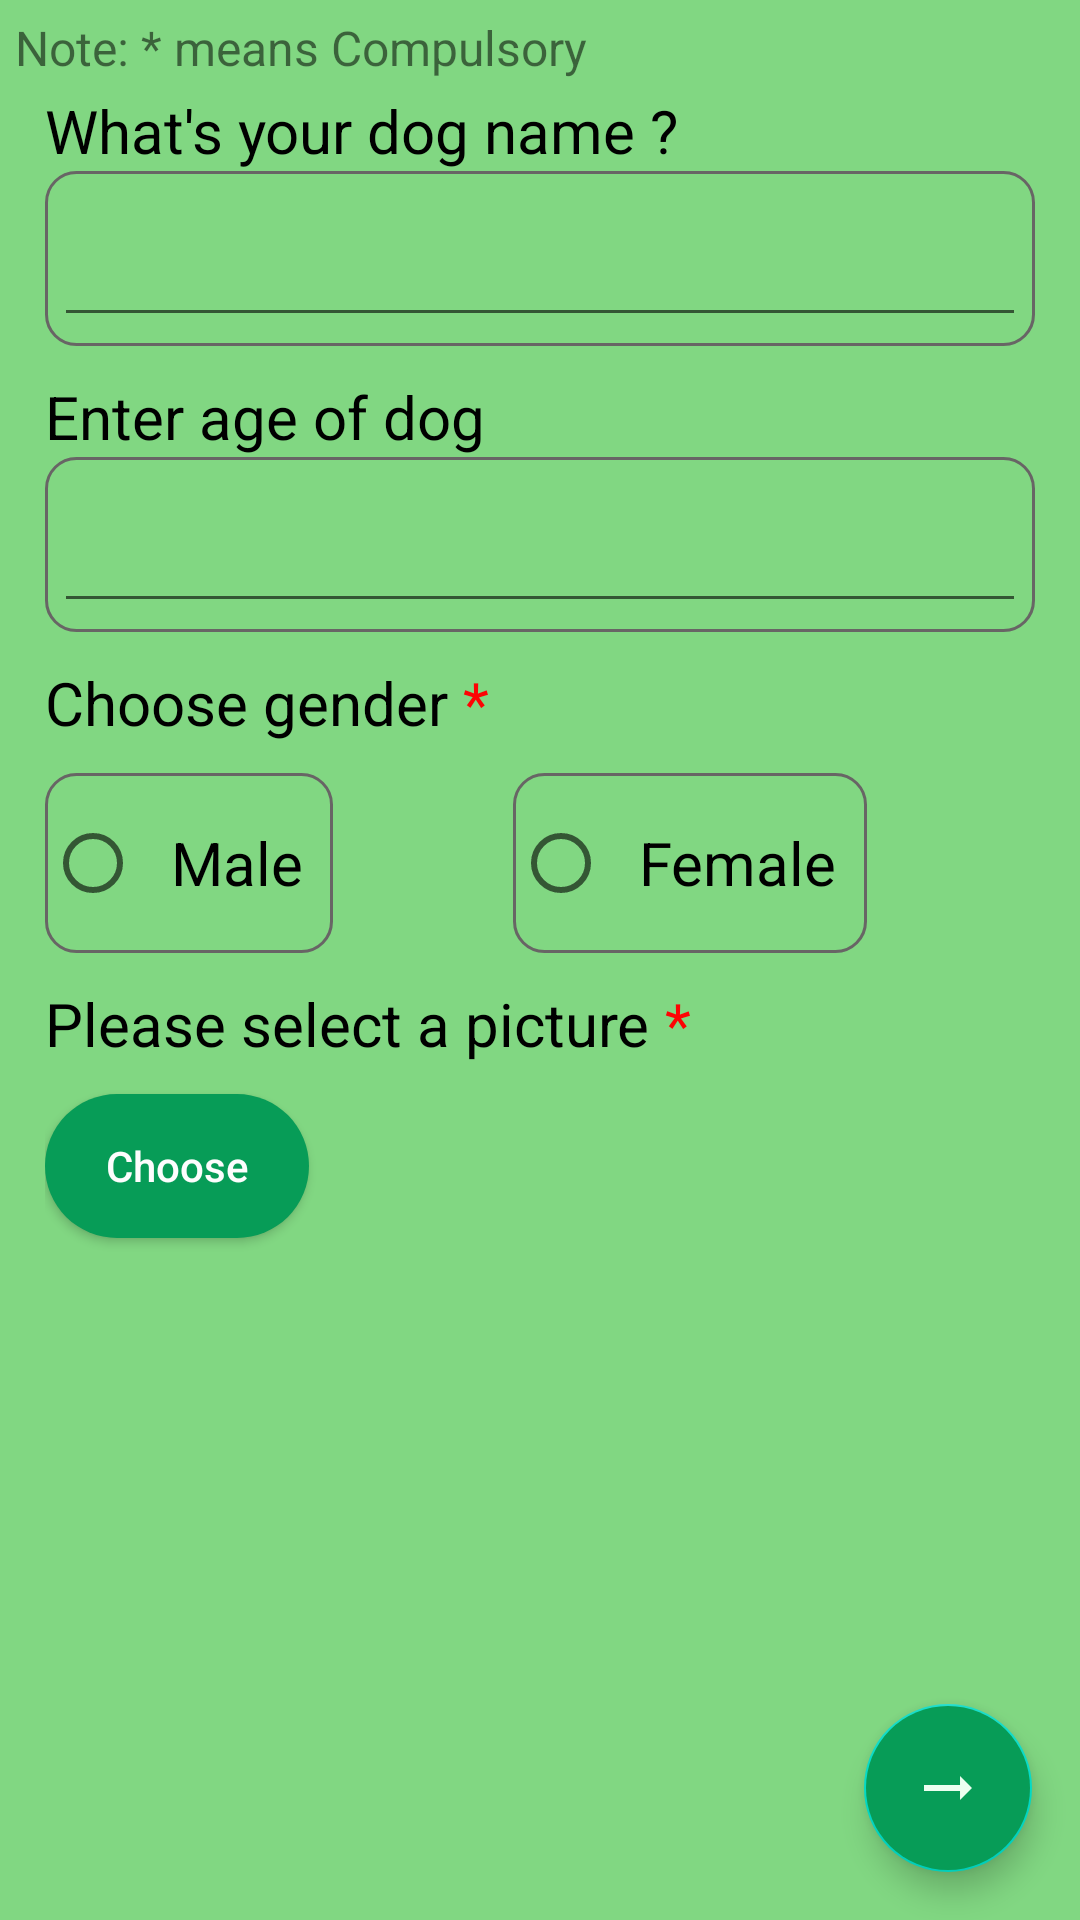

Layout XML and referenced resources for this Android screen:
<!-- AndroidManifest.xml: application theme AppTheme -->
<!-- res/layout/fragment_add_dog_second.xml -->
<?xml version="1.0" encoding="utf-8"?>
<FrameLayout xmlns:android="http://schemas.android.com/apk/res/android"
    xmlns:tools="http://schemas.android.com/tools"
    android:layout_width="match_parent"
    android:layout_height="match_parent"
    android:orientation="vertical"
    xmlns:app="http://schemas.android.com/apk/res-auto"
    tools:context=".AddDogActivity"
    android:background="@color/background_color">
    <TextView
        android:layout_width="match_parent"
        android:layout_height="wrap_content"
        android:text="Note: * means Compulsory"
        android:textSize="@dimen/modal_text"
        android:layout_margin="5dp"/>

    <LinearLayout
        android:id="@+id/linear_layout_for_field"
        android:layout_width="match_parent"
        android:orientation="vertical"
        android:layout_marginLeft="15dp"
        android:layout_marginRight="15dp"
        android:layout_marginTop="30dp"
        android:layout_height="match_parent">

    <TextView
        android:id="@+id/dog_name_ask"
        android:layout_width="match_parent"
        android:layout_height="wrap_content"
        android:text="What's your dog name ?"
        android:textSize="@dimen/font_size_dog_add"
        android:textColor="#000"/>
        <com.google.android.material.textfield.TextInputLayout
            android:layout_width="match_parent"
            android:layout_height="wrap_content"
            android:background="@drawable/border_edit_text"
            android:padding="3dp">
        <EditText
            android:id="@+id/dog_name"
            android:layout_width="match_parent"
            android:layout_height="wrap_content"
            />
        </com.google.android.material.textfield.TextInputLayout>
            <TextView
                android:id="@+id/ask_dog_age"
                android:layout_width="match_parent"
                android:layout_height="wrap_content"
                android:layout_marginTop="@dimen/margin_top_dog_add_form"
                android:text="Enter age of dog"
                android:textColor="#000"
                android:textSize="@dimen/font_size_dog_add" />

        <com.google.android.material.textfield.TextInputLayout
            android:layout_width="match_parent"
            android:layout_height="wrap_content"
            android:background="@drawable/border_edit_text"
            android:padding="3dp">
        <EditText
            android:id="@+id/dog_age"
            android:layout_width="match_parent"
            android:layout_height="wrap_content" />
        </com.google.android.material.textfield.TextInputLayout>
        <LinearLayout
        android:layout_width="match_parent"
        android:layout_height="wrap_content"
        android:layout_marginTop="@dimen/margin_top_dog_add_form"
        android:orientation="horizontal">
        <TextView
            android:id="@+id/ask_dog_gender"
            android:layout_width="wrap_content"
            android:layout_height="wrap_content"
            android:text="Choose gender"
            android:textSize="@dimen/font_size_dog_add"
            android:textColor="#000"/>
        <TextView
            android:layout_width="wrap_content"
            android:layout_height="wrap_content"
            android:text=" *"
            android:textColor="#FD0404"
            android:textSize="@dimen/font_size_dog_add"/>
        </LinearLayout>
        <RadioGroup
            android:id="@+id/group_gender"
            android:layout_width="match_parent"
            android:layout_height="wrap_content"
            android:layout_marginTop="10dp"
            android:orientation="horizontal"
            >
            <RadioButton
                android:id="@+id/radio_male"
                android:layout_width="wrap_content"
                android:layout_height="60dp"
                android:padding="10dp"
                android:text="Male"
                android:background="@drawable/border_edit_text"
                android:textSize="@dimen/font_size_dog_add" />

            <RadioButton
                android:id="@+id/radio_female"
                android:layout_width="wrap_content"
                android:layout_height="60dp"
                android:textSize="@dimen/font_size_dog_add"
                android:text="Female"
                android:padding="10dp"
                android:background="@drawable/border_edit_text"
                android:layout_marginLeft="60dp"
                tools:ignore="OnClick" />

            
        </RadioGroup>
        <LinearLayout
        android:layout_width="match_parent"
        android:layout_height="wrap_content"
        android:layout_marginTop="@dimen/margin_top_dog_add_form"
        android:orientation="horizontal">
        <TextView
            android:id="@+id/ask_dog_picture"
            android:layout_width="wrap_content"
            android:layout_height="wrap_content"
            android:text="Please select a picture"
            android:textSize="@dimen/font_size_dog_add"
            android:textColor="#000"/>
            <TextView
                android:layout_width="wrap_content"
                android:layout_height="wrap_content"
                android:text=" *"
                android:textColor="#FD0404"
                android:textSize="@dimen/font_size_dog_add"/>
        </LinearLayout>
        <Button
            android:id="@+id/button_for_picture"
            android:layout_width="wrap_content"
            android:layout_height="wrap_content"
            android:text="Choose"
            android:layout_marginTop="10dp"
            android:textAllCaps="false"
            app:cornerRadius="10dp"
            android:background="@drawable/round_button"
            android:textColor="@color/colorWhite"
            android:textSize="@dimen/button"
            />
       <ImageView
           android:id="@+id/dog_image"
           android:layout_marginTop="10dp"
           android:layout_width="200dp"
           android:layout_height="150dp"
           android:layout_gravity="center"
           android:scaleType="centerCrop"
           />



    </LinearLayout>
    <com.google.android.material.floatingactionbutton.FloatingActionButton
        android:id="@+id/fab2"
        android:layout_width="wrap_content"
        android:layout_height="wrap_content"
        android:backgroundTint="@color/mainColor"
        android:layout_gravity="end|bottom"
        android:clickable="true"
        android:onClick="clickFAB2"
        android:src="@drawable/ic_right_arrow"
        android:contentDescription="@string/submit"
        android:layout_margin="16dp"
        tools:ignore="OnClick" />
</FrameLayout>
<!-- resources referenced by this layout -->
<resources>
  <color name="background_color">#DF71D372</color>
  <color name="colorWhite">#FDFDFD</color>
  <color name="mainColor">#079C57</color>
  <dimen name="button">14sp</dimen>
  <dimen name="font_size_dog_add">20sp</dimen>
  <dimen name="margin_top_dog_add_form">10dp</dimen>
  <dimen name="modal_text">16sp</dimen>
  <!-- drawable border_edit_text (drawable) -->
  <?xml version="1.0" encoding="utf-8"?>
  <shape xmlns:android="http://schemas.android.com/apk/res/android">
      <stroke android:color="@color/colorBorder" android:width="1dp"/>
      <corners android:radius="10dp"/>
  
  </shape>
  <!-- drawable ic_right_arrow (drawable) -->
  <vector android:height="40dp" android:tint="#ECFFF0"
      android:viewportHeight="24" android:viewportWidth="24"
      android:width="40dp" xmlns:android="http://schemas.android.com/apk/res/android">
      <path android:fillColor="@android:color/white" android:pathData="M16.01,11H4v2h12.01v3L20,12l-3.99,-4z"/>
  </vector>
  <!-- drawable round_button (drawable) -->
  <?xml version="1.0" encoding="utf-8"?>
  <shape xmlns:android="http://schemas.android.com/apk/res/android">
      <corners android:radius="40dp" ></corners>
      <solid android:color="@color/mainColor"></solid>
  
  </shape>
  <string name="submit">submit</string>
  <style name="AppTheme" parent="Theme.AppCompat.Light.NoActionBar">
          
          <item name="colorPrimary">#045E34</item>
          <item name="colorPrimaryDark">#147548</item>
          <item name="colorAccent">@color/colorAccent</item>
          <item name="android:windowAnimationStyle">@style/dialog_animation</item>
      </style>
  <color name="colorBorder">#686565</color>
  <color name="colorAccent">#03DAC5</color>
  <style name="dialog_animation">
          <item name="android:windowEnterAnimation">@android:anim/fade_in</item>
          <item name="android:windowExitAnimation">@android:anim/fade_out</item>
  
      </style>
</resources>
